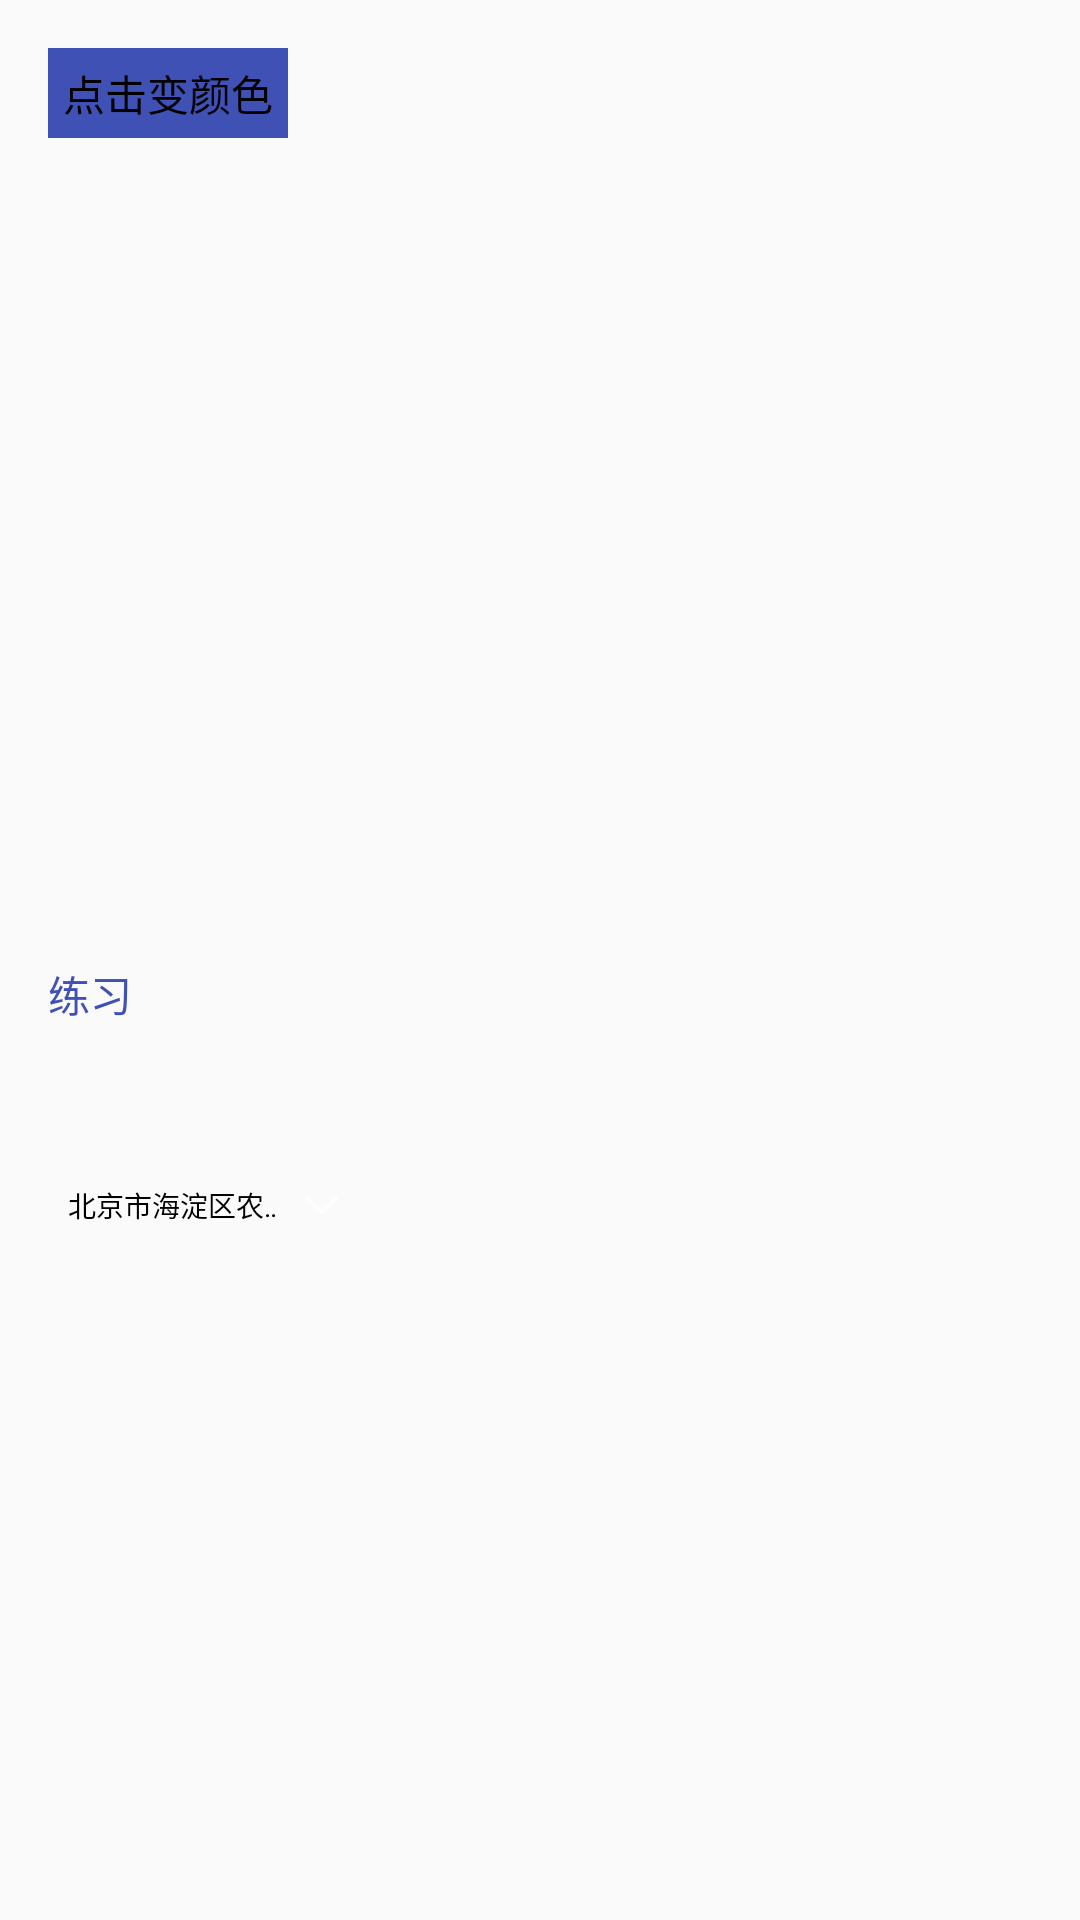

This screen was rendered from an Android layout file. Write that file and the resources it references.
<!-- AndroidManifest.xml: application theme AppTheme -->
<!-- res/layout/activity_text_view.xml -->
<?xml version="1.0" encoding="utf-8"?>
<LinearLayout
    xmlns:android="http://schemas.android.com/apk/res/android"
    xmlns:app="http://schemas.android.com/apk/res-auto"
    xmlns:tools="http://schemas.android.com/tools"
    android:layout_width="match_parent"
    android:layout_height="match_parent"
    android:orientation="vertical"
    android:padding="16dp">

    <TextView
        android:id="@+id/tv"
        android:layout_width="80dp"
        android:layout_height="30dp"
        android:gravity="center"
        android:background="@color/colorPrimary"
        android:text="点击变颜色"
        android:clickable="true"
        android:textColor="@color/text_select_color"
        android:textSize="14sp"/>


    <TextView
        android:id="@+id/tv1"
        android:layout_width="match_parent"
        android:layout_height="wrap_content"
        android:textSize="14sp"/>

    <TextView
        android:id="@+id/tv2"
        android:layout_width="match_parent"
        android:layout_height="wrap_content"
        android:layout_marginTop="5dp"
        android:textSize="14sp"/>

    <TextView
        android:id="@+id/tv3"
        android:layout_width="match_parent"
        android:layout_height="wrap_content"
        android:layout_marginTop="5dp"
        android:textSize="14sp"/>

    <TextView
        android:id="@+id/tv4"
        android:layout_width="match_parent"
        android:layout_height="wrap_content"
        android:layout_marginTop="5dp"
        android:textSize="14sp"/>

    <TextView
        android:id="@+id/tv5"
        android:layout_width="match_parent"
        android:layout_height="wrap_content"
        android:layout_marginTop="5dp"
        android:textSize="14sp"/>

    <TextView
        android:id="@+id/tv6"
        android:layout_width="match_parent"
        android:layout_height="30dp"
        android:layout_marginTop="5dp"
        android:gravity="bottom"
        android:textSize="14sp"/>

    <TextView
        android:id="@+id/tv7"
        android:layout_width="match_parent"
        android:layout_height="wrap_content"
        android:layout_marginTop="5dp"
        android:gravity="top"
        android:textSize="14sp"/>

    <TextView
        android:id="@+id/tv8"
        android:layout_width="match_parent"
        android:layout_height="wrap_content"
        android:layout_marginTop="5dp"
        android:textSize="14sp"/>

    <TextView
        android:id="@+id/tv9"
        android:layout_width="match_parent"
        android:layout_height="wrap_content"
        android:layout_marginTop="5dp"
        android:textSize="14sp"/>

    <TextView
        android:id="@+id/tv10"
        android:layout_width="match_parent"
        android:layout_height="wrap_content"
        android:layout_marginTop="5dp"
        android:textSize="14sp"/>

    <TextView
        android:id="@+id/tv11"
        android:layout_width="match_parent"
        android:layout_height="wrap_content"
        android:layout_marginTop="5dp"
        android:textSize="14sp"/>

    <TextView
        android:layout_width="match_parent"
        android:layout_height="wrap_content"
        android:layout_marginTop="5dp"
        android:text="练习"
        android:textColor="@color/colorPrimary"
        android:textSize="14sp"/>

    <TextView
        android:id="@+id/tv12"
        android:layout_width="match_parent"
        android:layout_height="wrap_content"
        android:layout_marginTop="5dp"
        android:textSize="14sp"/>

    <TextView
        android:id="@+id/tv13"
        android:layout_width="match_parent"
        android:layout_height="wrap_content"
        android:layout_marginTop="5dp"
        android:textSize="14sp"/>

    <TextView
        android:id="@+id/m_home_selector_city"
        android:layout_width="90dp"
        android:layout_height="wrap_content"
        android:layout_centerVertical="true"
        android:layout_marginLeft="20px"
        android:layout_marginTop="5dp"
        android:drawablePadding="10px"
        android:drawableRight="@mipmap/home_xia_arrow"
        android:ellipsize="marquee"
        android:focusable="true"
        android:focusableInTouchMode="true"
        android:marqueeRepeatLimit="marquee_forever"
        android:singleLine="true"
        android:text="北京市海淀区农科三路科海福林大厦6层618"
        android:textColor="#000000"
        android:textSize="28px"/>

</LinearLayout>
<!-- resources referenced by this layout -->
<resources>
  <color name="colorPrimary">#3F51B5</color>
  <!-- mipmap home_xia_arrow: png bitmap (mipmap-xhdpi, 1132 bytes) -->
  <style name="AppTheme" parent="Theme.AppCompat.Light.NoActionBar">
          
          <item name="colorPrimary">@color/colorPrimary</item>
          <item name="colorPrimaryDark">@color/colorPrimaryDark</item>
          <item name="colorAccent">@color/colorAccent</item>
      </style>
  <color name="colorPrimaryDark">#303F9F</color>
  <color name="colorAccent">#FF4081</color>
</resources>
